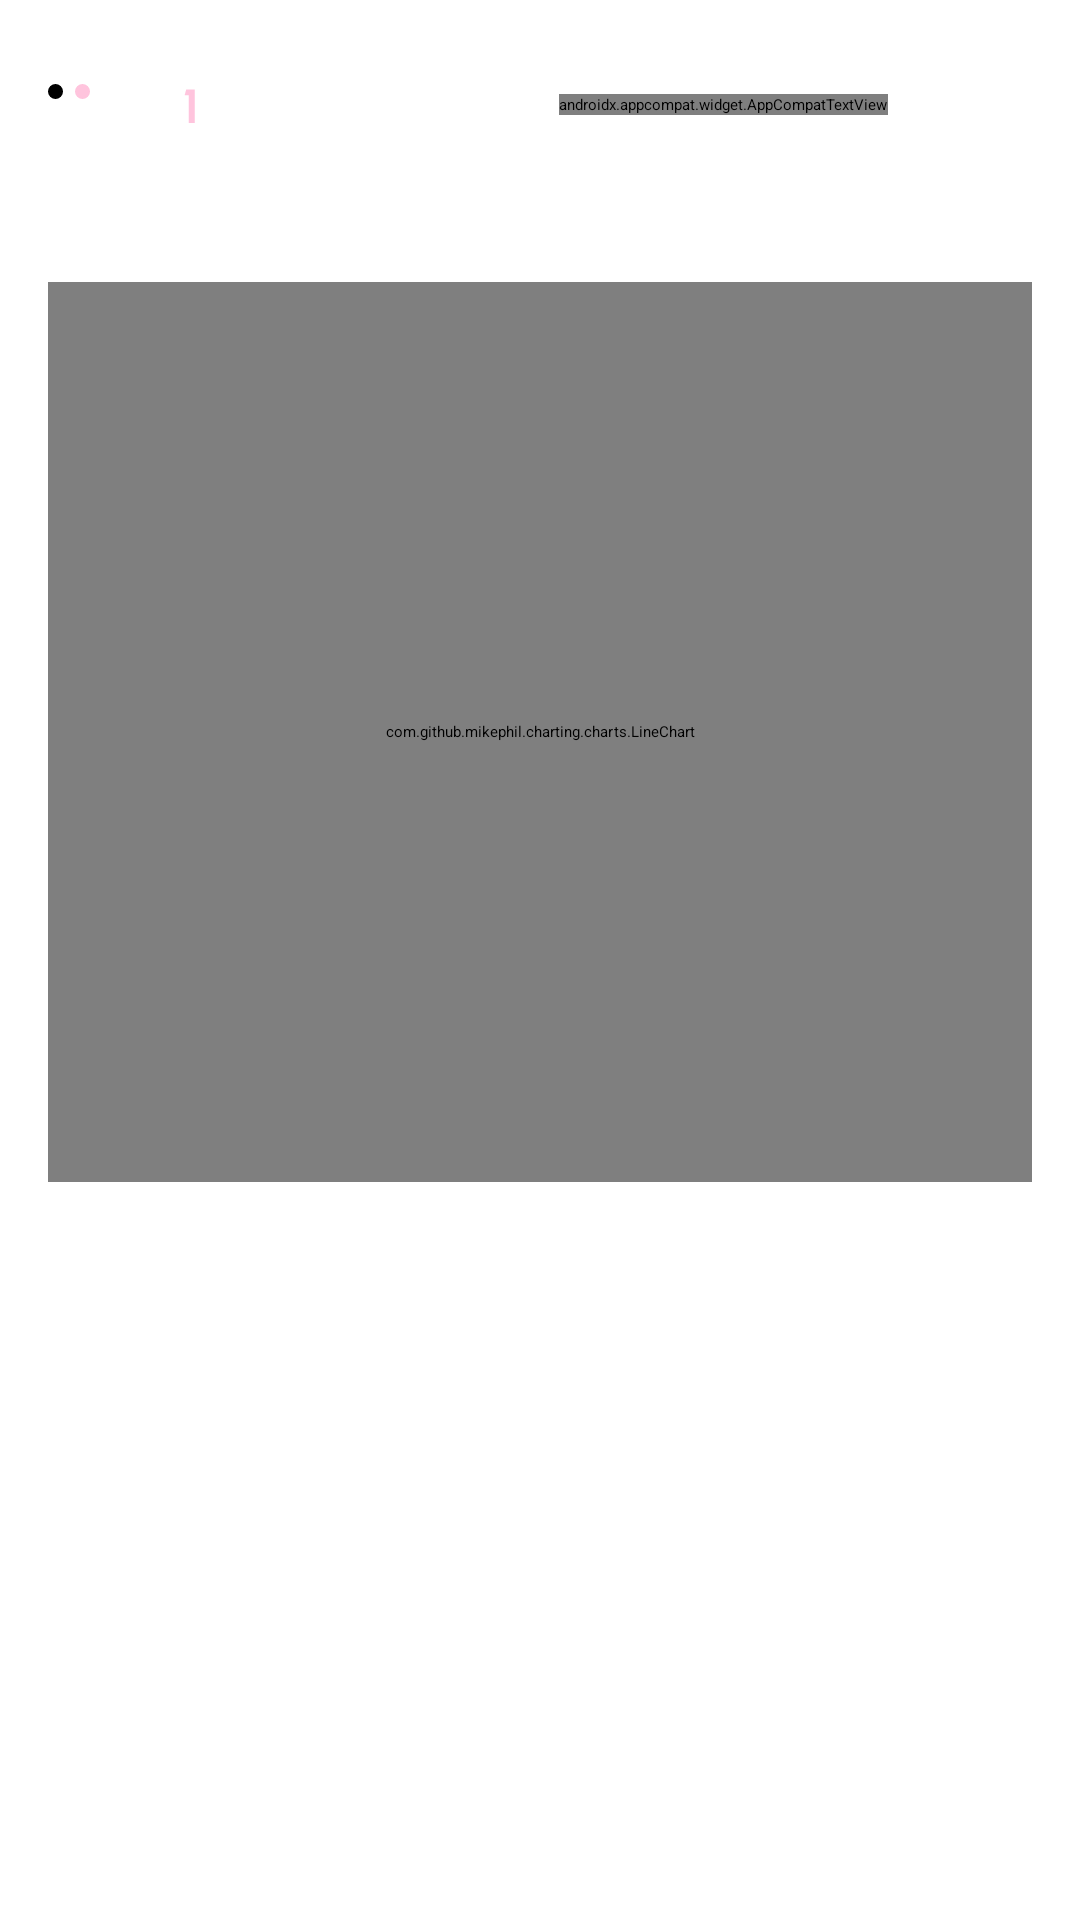

Write the Android layout XML for this screen, with the resource values it uses.
<!-- AndroidManifest.xml: application theme Theme.App.Starting -->
<!-- res/layout/fragment_window.xml -->
<?xml version="1.0" encoding="utf-8"?>
<androidx.constraintlayout.widget.ConstraintLayout xmlns:android="http://schemas.android.com/apk/res/android"
    xmlns:app="http://schemas.android.com/apk/res-auto"
    xmlns:tools="http://schemas.android.com/tools"
    android:layout_width="match_parent"
    android:layout_height="match_parent"
    android:background="@drawable/corner"
    tools:context=".WindowFragment">

    <FrameLayout
        android:id="@+id/frameLayout"
        android:layout_width="match_parent"
        android:layout_height="70dp"
        android:animateLayoutChanges="true"
        android:background="@drawable/corner"
        android:backgroundTint="@color/main_blue"
        android:elevation="10dp"
        android:orientation="horizontal"
        app:layout_constraintEnd_toEndOf="parent"
        app:layout_constraintStart_toStartOf="parent"
        app:layout_constraintTop_toTopOf="parent">

        <androidx.appcompat.widget.AppCompatImageView
            android:layout_width="wrap_content"
            android:layout_height="wrap_content"
            android:layout_gravity="center|left"
            android:layout_marginStart="16dp"
            android:src="@drawable/ic_action_bar_logo"
            tools:ignore="RtlHardcoded" />

        <androidx.appcompat.widget.AppCompatTextView
            android:id="@+id/openContextText"
            android:layout_width="wrap_content"
            android:layout_height="wrap_content"
            android:layout_gravity="center|end"
            android:layout_marginStart="15dp"
            android:layout_marginEnd="64dp"
            android:fontFamily="@font/source_sans_pro_semibold"
            android:text="@string/open_context"
            android:textColor="@color/white"
            android:textSize="20sp" />

        <androidx.appcompat.widget.AppCompatImageButton
            android:id="@+id/filterImage"
            android:layout_width="wrap_content"
            android:layout_height="wrap_content"
            android:layout_gravity="center|end"
            android:layout_marginEnd="16dp"
            android:background="@android:color/transparent"
            android:src="@drawable/ic_baseline_filter_list_24" />
    </FrameLayout>

    <androidx.constraintlayout.widget.Guideline
        android:id="@+id/start_guideline"
        android:layout_width="0dp"
        android:layout_height="0dp"
        android:orientation="vertical"
        app:layout_constraintGuide_begin="16dp" />

    <androidx.constraintlayout.widget.Guideline
        android:id="@+id/end_guideline"
        android:layout_width="0dp"
        android:layout_height="0dp"
        android:orientation="vertical"
        app:layout_constraintGuide_end="16dp" />

    <com.github.mikephil.charting.charts.LineChart
        android:id="@+id/lineChart"
        android:layout_width="0dp"
        android:layout_height="300dp"
        android:layout_marginTop="24dp"
        app:layout_constraintStart_toEndOf="@+id/start_guideline"
        app:layout_constraintEnd_toStartOf="@id/end_guideline"
        app:layout_constraintTop_toBottomOf="@+id/frameLayout" />

</androidx.constraintlayout.widget.ConstraintLayout>
<!-- resources referenced by this layout -->
<resources>
  <color name="main_blue">#2E26D9</color>
  <color name="white">#FFFFFFFF</color>
  <!-- drawable ic_action_bar_logo: vector/xml drawable (drawable, 3141 chars, omitted) -->
  <!-- drawable ic_baseline_filter_list_24 (drawable) -->
  <vector android:height="24dp"
      android:viewportHeight="24" android:viewportWidth="24"
      android:width="24dp" xmlns:android="http://schemas.android.com/apk/res/android">
      <path android:fillColor="@android:color/white" android:pathData="M10,18h4v-2h-4v2zM3,6v2h18L21,6L3,6zM6,13h12v-2L6,11v2z"/>
  </vector>
  <string name="open_context">Open context</string>
  <style name="Theme.App.Starting" parent="Theme.SplashScreen">
          <item name="windowSplashScreenBackground">#ffffff</item>
          <item name="windowSplashScreenAnimatedIcon">@drawable/ic_lab1_logo</item>
          <item name="windowSplashScreenAnimationDuration">1000</item>
          <item name="postSplashScreenTheme">@style/Theme.Lab1</item>
      </style>
  <!-- drawable ic_lab1_logo: vector/xml drawable (drawable, 2854 chars, omitted) -->
  <style name="Theme.Lab1" parent="Theme.MaterialComponents.Light.NoActionBar">
          
          <item name="colorPrimary">@color/purple_500</item>
          <item name="colorPrimaryVariant">@color/purple_700</item>
          <item name="colorOnPrimary">@color/white</item>
          
          <item name="colorSecondary">@color/teal_200</item>
          <item name="colorSecondaryVariant">@color/teal_700</item>
          <item name="colorOnSecondary">@color/black</item>
          
          <item name="android:statusBarColor" tools:targetApi="l">@color/main_blue</item>
          
      </style>
  <color name="purple_500">#FF6200EE</color>
  <color name="purple_700">#FF3700B3</color>
  <color name="teal_200">#FF03DAC5</color>
  <color name="teal_700">#FF018786</color>
  <color name="black">#FF000000</color>
</resources>
